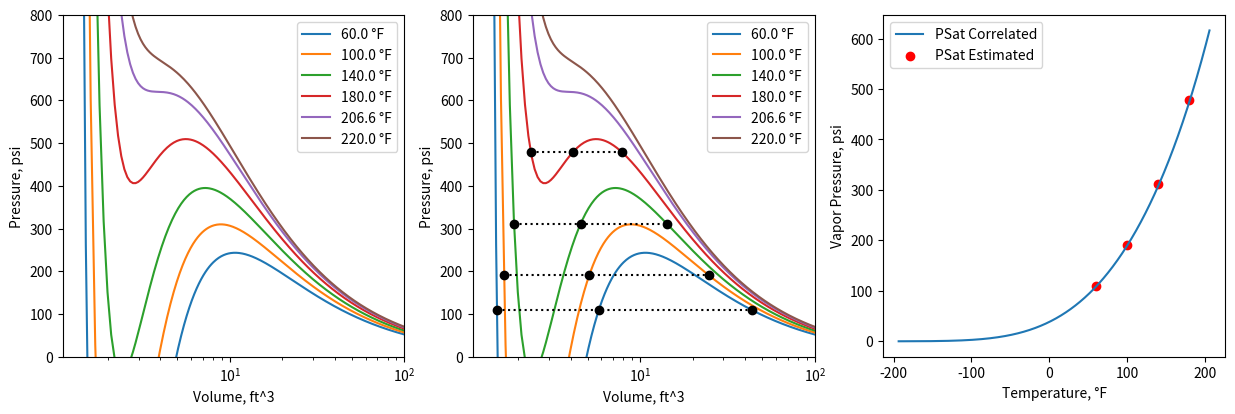

The script that saved this image:
#Construct isotherms of a pure hydrocarbon component using Soave-Redlich-Kwong equation of state
import numpy as np
import matplotlib.pyplot as plt

#Constants for the component that will be studied
TC = 206.06 + 460 #R
PC = 616.0 #psi
VC = 44.097 * 0.0727 #ft3/lbmole
OMEGA = 0.153 #1
#Other Constants
V = 100 #Magnitude of the volume vector
NT = 6 #Number of isotherms to be worked with
T = np.array([60, 100, 140, 180, 206.6, 220]) #Temperature in F
NPS = 4 #Number of PSat Estimation values
PSE = np.array([108.83, 191.35, 311.86, 478.87]) #Estimated Saturaion Pressure values

R = 10.732 #psi*ft3/(lbmol*R)

tt = T + 460 #Temperature in R
tr = tt/TC #Reduced Temperature
v = np.linspace(1, V, V * 10) #Vector of Volume

#Soave-Redlich-Kwong Equation of State
def srk_eos(tx, trx, vx):
    p = np.zeros((NT, V * 10))
    a = 0.42727 * R**2 * TC**2 / PC
    b = 0.08664 * R * TC / PC
    m = 0.480 + 1.574 * OMEGA - 0.176 * OMEGA**2
    alpha = (1 + m * (1 - np.sqrt(trx)))**2
    for i in range(NT): #Calculate pressure for each isotherm
        p[i, :] = (R * tx[i] / (vx - b)) - (a * alpha[i] / (vx * (vx + b)))
    return p

#Cubic form of Soave-Redlich-Kwong Equation of State
def srk_eos_psat(ttx, trx):
    c = np.zeros((NPS, NPS)) #Array to store coefficients for every PSE
    a = 0.42727 * R**2 * TC**2 / PC
    b = 0.08664 * R * TC / PC
    m = 0.480 + 1.574 * OMEGA - 0.176 * OMEGA**2
    alpha = (1 + m * (1 - np.sqrt(trx)))**2
    for i in range(NPS): #Generate coefficients for each PSE
        c[i, 0] = PSE[i]
        c[i, 1] = -(R * ttx[i])
        c[i, 2] = (a * alpha[i]) - (b * R * ttx[i]) - (b**2 * PSE[i])
        c[i, 3] = -(a * b * alpha[i])
    roots = np.zeros((NPS, 3))
    for i in range(NPS): #Calculate roots of the equation for each PSE
        roots[i, :] = np.real(np.roots(c[i, :].T))
    roots = np.fliplr(roots)
    ai = np.zeros((NPS, 3)) #Roots of the integral of srk eos
    for i in range(NPS): #Generate I values
        ai[i, 0] = (R*ttx[i]*np.log(abs(roots[i, 0]-b))) + ((a*alpha[i]/b)*np.log(abs((b/roots[i,0])+1)))
        ai[i, 1] = (R*ttx[i]*np.log(abs(roots[i, 1]-b))) + ((a*alpha[i]/b)*np.log(abs((b/roots[i,1])+1)))
        ai[i, 2] = (R*ttx[i]*np.log(abs(roots[i, 2]-b))) + ((a*alpha[i]/b)*np.log(abs((b/roots[i,2])+1)))
    aj = np.zeros((NPS, 2)) #Area under Psat line
    for i in range(NPS):
        aj[i, 0] = (roots[i, 1] - roots[i, 0]) * PSE[i]
        aj[i, 1] = (roots[i, 2] - roots[i, 1]) * PSE[i]
    aa = np.zeros((NPS, 2)) #Area between loops and Psat line
    for i in range(NPS):
        aa[i, 0] = aj[i, 0] - (ai[i, 1] - ai[i, 0])
        aa[i, 1] = (ai[i, 2] - ai[i, 1]) - aj[i, 1]
    global adiff
    adiff = np.zeros((NPS, 1)) #Area difference should be 0 to obtain correct Psat values
    for i in range(NPS):
        adiff[i, 0] = aa[i, 0] - aa[i, 1]
    global PSEPlot
    PSEPlot = np.array([PSE,] * 3).T #Reformat estimation values to work with 3 roots
    return roots

def psat_corr(trx):
    trcorr = np.linspace(0.4, 1.0, 100 * 10)
    tcorr = (trcorr * TC) - 460
    a = (5.92714) - (6.09648/trcorr) - (1.28866*np.log(trcorr)) + (0.16934*(trcorr)**6)
    b = (15.2518) - (15.6875/trcorr) - (13.4721*np.log(trcorr)) + (0.4357*(trcorr)**6)
    Psatval = (np.exp(a + (OMEGA * b))) * PC
    Psat = np.vstack((tcorr, Psatval)).T
    return Psat

#Create a figure with 3 subplots and resize it for better visibility
fig, axes = plt.subplots(1, 3)
FSIZE = 5
fig.set_size_inches(FSIZE * 3, FSIZE)

#[Subplot 1] for pressure-volume graph
for i in range(NT):
    axes[0].semilogx(v, srk_eos(tt, tr, v)[i, :], label = f"{T[i]} °F")

#[Subplot 2] for pressure-volume graph with vapor pressure values
for i in range(NT):
    axes[1].semilogx(v, srk_eos(tt, tr, v)[i, :], label = f"{T[i]} °F")
for i in range(NPS):
    axes[1].semilogx(srk_eos_psat(tt, tr)[i, :], PSEPlot[i, :], "o:k")

#[Subplot 3] for comparing estimated and calculated vapor pressure values
axes[2].plot(psat_corr(tr)[:,0], psat_corr(tr)[:,1], label="PSat Correlated")
axes[2].scatter(T[0:np.size(PSE)], PSE, color="red", label="PSat Estimated")

#Set rules for first two subplots
for i in range(2):
    axes[i].set_box_aspect(1)
    axes[i].set_xlabel('Volume, ft^3')
    axes[i].set_ylabel('Pressure, psi')
    axes[i].set_xlim([1.1, V])
    axes[i].set_ylim([0, 800])
    axes[i].legend(loc = 1)

#Set rules for the third subplot
axes[2].set_box_aspect(1)
axes[2].set_xlabel('Temperature, °F')
axes[2].set_ylabel('Vapor Pressure, psi')
axes[2].legend(loc = 0)

plt.show() #Render the figure

#Report area difference as error
print("Estimation Error:", abs(adiff.T))